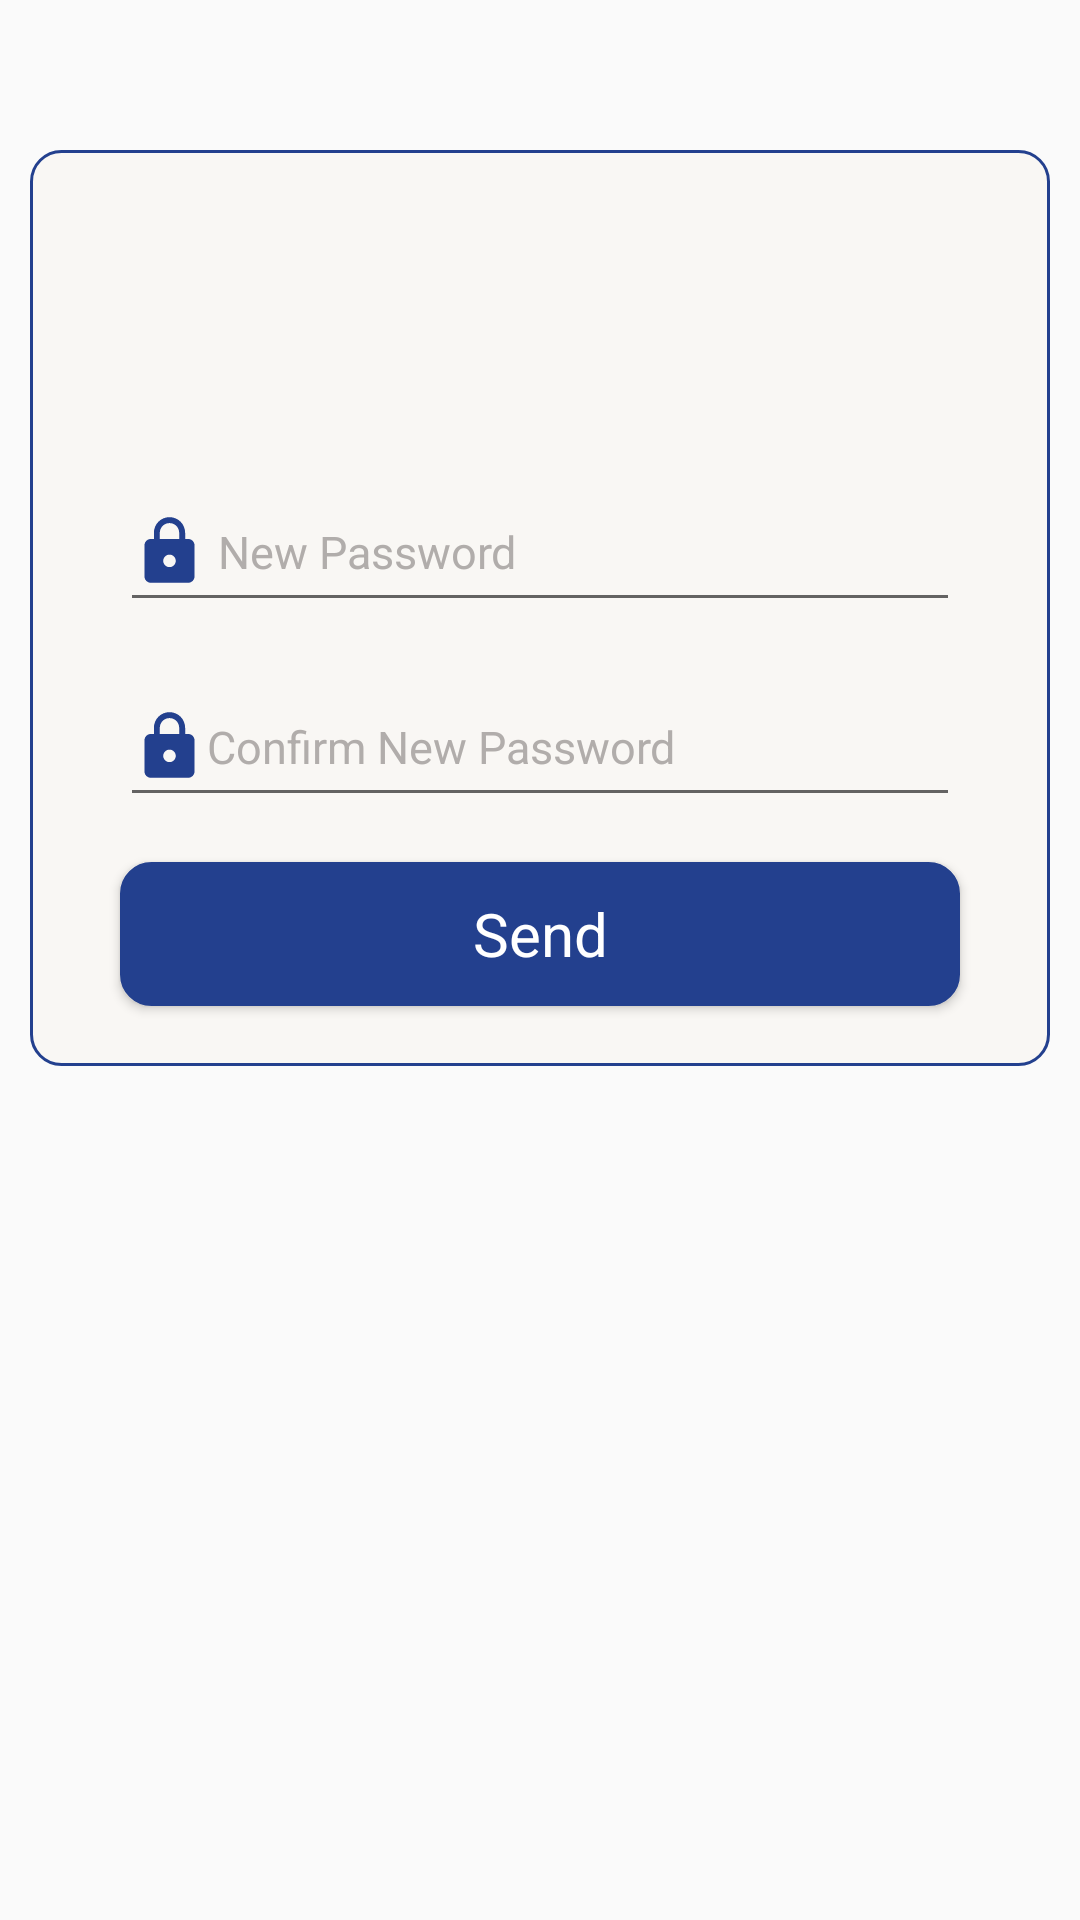

Layout XML and referenced resources for this Android screen:
<!-- AndroidManifest.xml: application theme AppTheme -->
<!-- res/layout/activity_confirm_password.xml -->
<?xml version="1.0" encoding="utf-8"?>
<RelativeLayout xmlns:android="http://schemas.android.com/apk/res/android"
    xmlns:app="http://schemas.android.com/apk/res-auto"
    xmlns:tools="http://schemas.android.com/tools"
    android:layout_width="match_parent"
    android:layout_height="match_parent"
    tools:context=".ConfirmPassword">

    <LinearLayout
        android:layout_width="match_parent"
        android:layout_height="wrap_content"
        android:layout_marginTop="50dp"
        android:layout_marginLeft="10dp"
        android:layout_marginRight="10dp"
        android:background="@drawable/bg_rectangle"
        android:orientation="vertical">

        <ImageView
            android:id="@+id/img_logo_forget"
            android:layout_width="match_parent"
            android:layout_height="100dp"
            android:layout_marginTop="-3dp"
            android:layout_centerInParent="true"
            android:layout_marginBottom="10dp"
            android:src="@drawable/logo" />

        <EditText
            android:id="@+id/new_pass"
            android:layout_width="match_parent"
            android:layout_height="50dp"
            android:layout_marginBottom="15dp"
            android:layout_marginLeft="30dp"
            android:layout_marginRight="30dp"
            android:drawableLeft="@drawable/icon_password"
            android:inputType="textPassword"
            android:hint=" New Password"
            android:textColor="#000"
            android:textColorHint="#b1adab"
            android:textSize="15dp"/>

        <EditText
            android:id="@+id/confirm_new_pass"
            android:layout_width="match_parent"
            android:layout_height="50dp"
            android:layout_marginBottom="15dp"
            android:layout_marginLeft="30dp"
            android:layout_marginRight="30dp"
            android:drawableLeft="@drawable/icon_password"
            android:inputType="textPassword"
            android:hint="Confirm New Password"
            android:textColor="#000"
            android:textColorHint="#b1adab"
            android:textSize="15dp" />

        <Button
            android:id="@+id/btn_new_pass"
            android:layout_width="match_parent"
            android:layout_height="wrap_content"
            android:layout_marginBottom="20dp"
            android:layout_marginLeft="30dp"
            android:layout_marginRight="30dp"
            android:background="@drawable/style_login"
            android:onClick="new_pass"
            android:text="Send"
            android:textAppearance="@style/TextAppearance.AppCompat.Body1"
            android:textColor="#fff"
            android:textSize="20dp" />
    </LinearLayout>

</RelativeLayout>
<!-- resources referenced by this layout -->
<resources>
  <!-- drawable bg_rectangle (drawable) -->
  <?xml version="1.0" encoding="UTF-8"?>
  <shape xmlns:android="http://schemas.android.com/apk/res/android">
      <solid android:color="@color/white1"/>
      <stroke android:width="1dp" android:color="#23408e" />
      <corners android:radius="10dp"/>
      <padding android:left="0dp" android:top="0dp" android:right="0dp"
          android:bottom="0dp" />
  </shape>
  <!-- drawable icon_password (drawable) -->
  <vector android:height="25dp" android:tint="#23408e"
      android:viewportHeight="24.0" android:viewportWidth="24.0"
      android:width="25dp" xmlns:android="http://schemas.android.com/apk/res/android">
      <path android:fillColor="#FF000000" android:pathData="M18,8h-1L17,6c0,-2.76 -2.24,-5 -5,-5S7,3.24 7,6v2L6,8c-1.1,0 -2,0.9 -2,2v10c0,1.1 0.9,2 2,2h12c1.1,0 2,-0.9 2,-2L20,10c0,-1.1 -0.9,-2 -2,-2zM12,17c-1.1,0 -2,-0.9 -2,-2s0.9,-2 2,-2 2,0.9 2,2 -0.9,2 -2,2zM15.1,8L8.9,8L8.9,6c0,-1.71 1.39,-3.1 3.1,-3.1 1.71,0 3.1,1.39 3.1,3.1v2z"/>
  </vector>
  <!-- drawable style_login (drawable) -->
  <?xml version="1.0" encoding="utf-8"?>
  <selector xmlns:android="http://schemas.android.com/apk/res/android">
      <item android:state_pressed="true">
          <shape android:shape="rectangle">
              <stroke android:width="1dp" android:color="#6e7b9c">
  
              </stroke>
              <corners android:radius="15dp">
  
              </corners>
              <gradient android:angle="45"
                  android:startColor="#375094"
                  android:endColor="#a4afcc"/>
  
          </shape>
  
      </item>
      <item>
          <shape android:shape="rectangle">
              <stroke android:width="1dp" android:color="#23408e">
  
              </stroke>
              <corners android:radius="10dp">
  
              </corners>
              <gradient android:angle="45"
                  android:startColor="#23408e"
                  android:endColor="#23408e"/>
  
          </shape>
  
      </item>
  
  </selector>
  <style name="AppTheme" parent="Theme.AppCompat.Light.DarkActionBar">
          
          <item name="colorPrimary">@color/colorPrimary</item>
          <item name="colorPrimaryDark">@color/colorPrimaryDark</item>
          <item name="colorAccent">@color/colorAccent</item>
      </style>
  <color name="white1">#f9f7f4</color>
  <color name="colorPrimary">#FFA1BF5D</color>
  <color name="colorPrimaryDark">#FFA1BF5D</color>
  <color name="colorAccent">#FF4081</color>
</resources>
